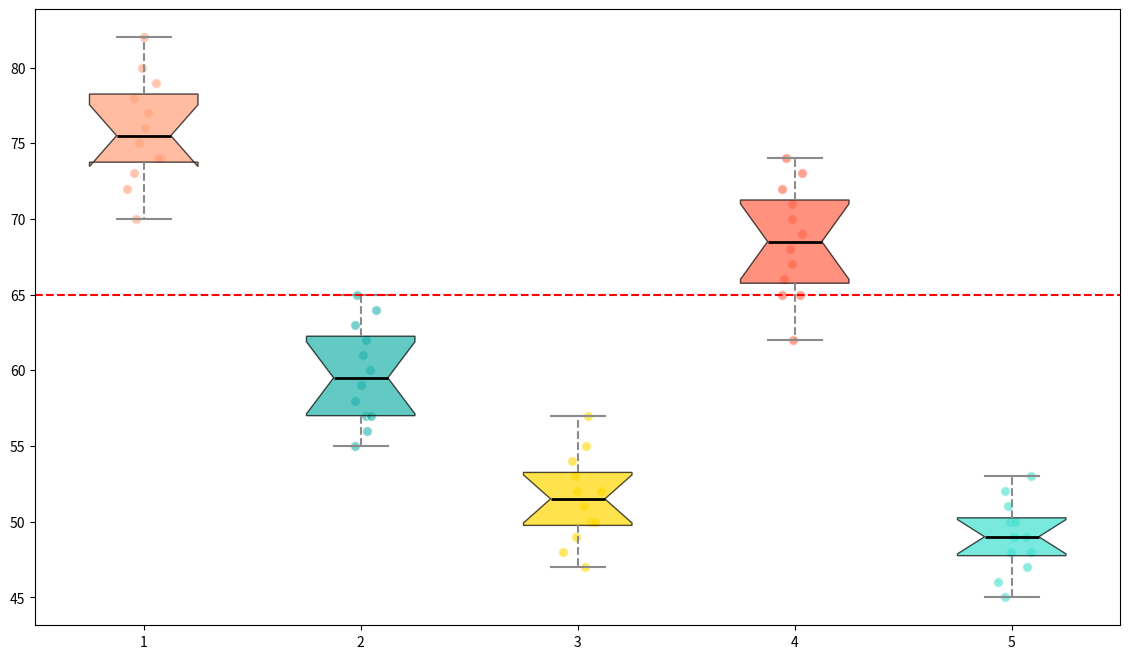

Here is the Python script that generated this plot:
import matplotlib.pyplot as plt
import numpy as np

# Data preparation: Noise levels (in dB) at different times of day for five locations
noise_data = [
    [70, 75, 80, 72, 74, 78, 77, 73, 76, 79, 82, 74],
    [55, 60, 58, 57, 59, 61, 62, 56, 63, 64, 65, 57],
    [50, 52, 48, 49, 53, 51, 54, 47, 55, 57, 50, 52],
    [65, 68, 70, 72, 67, 66, 69, 71, 73, 74, 62, 65],
    [45, 48, 50, 47, 49, 46, 51, 52, 50, 53, 49, 48],
]

# Setting up the figure for the box plot
fig, ax = plt.subplots(figsize=(14, 8))
box = ax.boxplot(noise_data, vert=True, patch_artist=True, notch=True, whis=1.5)

# Customizing the plot with colors and styles
colors = ['#FFA07A', '#20B2AA', '#FFD700', '#FF6347', '#40E0D0']
for patch, color in zip(box['boxes'], colors):
    patch.set_facecolor(color)
    patch.set_alpha(0.7)

# Customize whiskers, caps, and medians
for whisker in box['whiskers']:
    whisker.set(color='#8B8B8B', linewidth=1.5, linestyle='--')
for cap in box['caps']:
    cap.set(color='#8B8B8B', linewidth=1.5)
for median in box['medians']:
    median.set(color='black', linewidth=2)

# Add scatter plot with jitter for individual data points
for i, data in enumerate(noise_data, 1):
    y = data
    x = np.random.normal(i, 0.04, size=len(y))
    ax.scatter(x, y, alpha=0.6, color=colors[i - 1], edgecolors='w', s=50)

# Reference line for acceptable noise level
acceptable_noise_level = 65
ax.axhline(acceptable_noise_level, color='r', linestyle='--', linewidth=1.5)

# Display the chart
plt.show()
